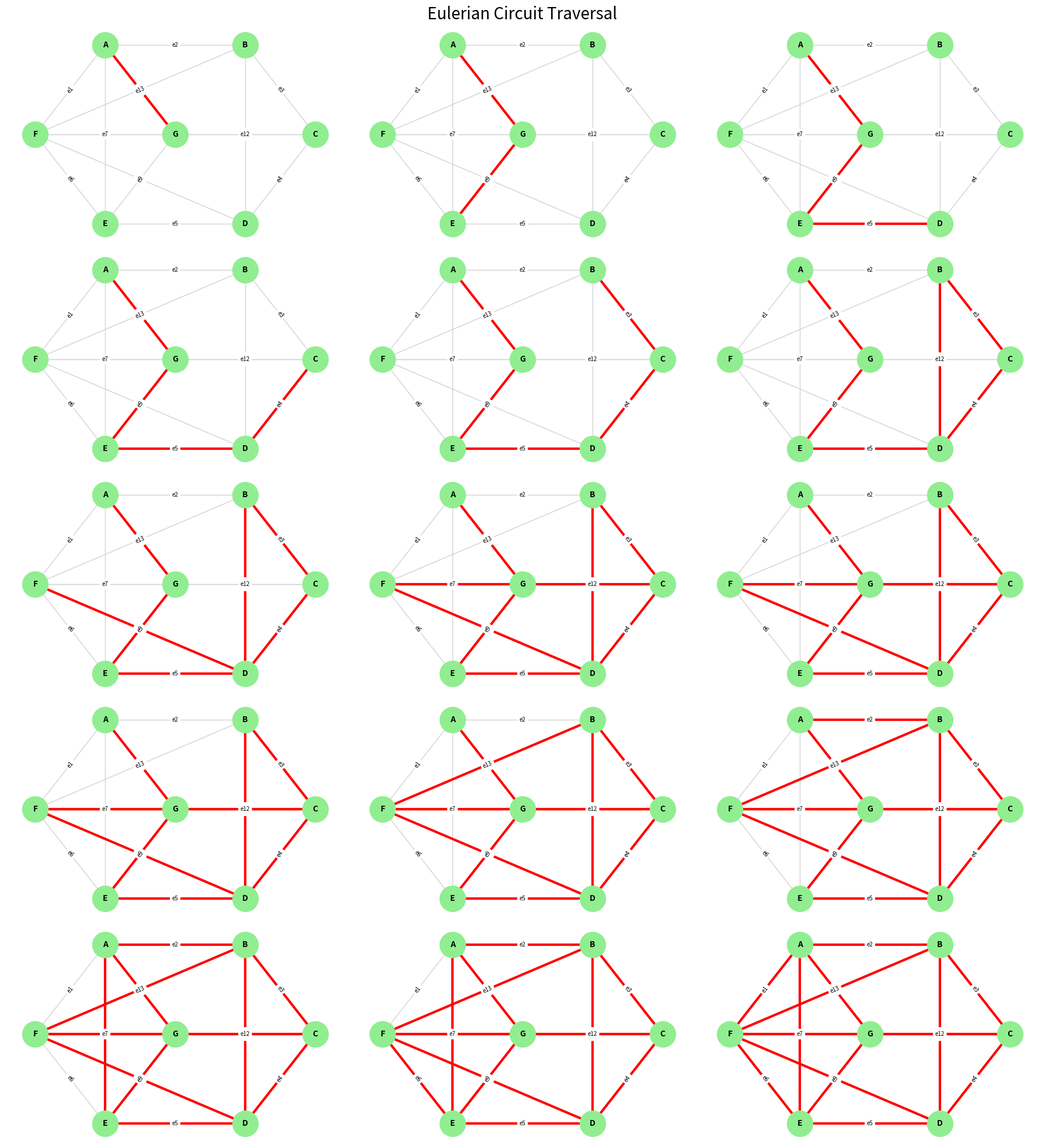

Python code for this plot:
import networkx as nx
import matplotlib.pyplot as plt
import math

def build_graphs():
    g1 = nx.Graph()
    edges1 = [('A','B','e1'), ('B','C','e2'), ('C','D','e3'), ('D','A','e4'), ('D','H','e5'), 
              ('H','G','e6'), ('H','E','e7'), ('G','F','e8'), ('C','G','e9'), ('E','F','e10'), 
              ('A','E','e11'), ('B','F','e12')]
    for u, v, e in edges1:
        g1.add_edge(u, v, label=e)
    g2 = nx.Graph()
    edges2 = [('A', 'F','e1'), ('A', 'B','e2'), ('B', 'C','e3'), ('C', 'D','e4'), ('D', 'E','e5'), 
              ('E', 'F','e6'), ('F', 'G','e7'), ('A', 'E','e8'), ('E', 'G','e9'), ('A', 'G','e10'), 
              ('B', 'D','e11'), ('G', 'C','e12'), ('F','B','e13'), ('F','D','e14'), ('F','C','e15')]
    for u, v, e in edges2:
        g2.add_edge(u, v, label=e)
    return g1, g2

G1, G2 = build_graphs()
pos1 = {'A': (2, 2), 'B': (2, 0), 'C': (0, 0), 'D': (0, 2), 'E': (1.5, 1.5), 'F': (1.5, 0.5), 'G': (0.5, 0.5), 'H': (0.5, 1.5)}
pos2 = {'A': (1, 2), 'B': (3, 2), 'C': (4, 1), 'D': (3, 0), 'E': (1, 0), 'F': (0, 1), 'G': (2, 1)}
curved_bridge = ('F', 'C')

def check_eulerian_manual(G):
    for node in G.nodes():
        if G.degree(node) % 2 != 0:
            return False
    start = list(G.nodes())[0]
    visited, stack = set(), [start]
    while stack:
        current = stack.pop()
        if current not in visited:
            visited.add(current)
            for neighbor in G.neighbors(current):
                if neighbor not in visited:
                    stack.append(neighbor)
    return len(visited) == len(G.nodes())

is_g1_eulerian = check_eulerian_manual(G1)
is_g2_eulerian = check_eulerian_manual(G2)
print("Graph (a) Eulerian :", is_g1_eulerian)
print("Graph (b) Eulerian :", is_g2_eulerian)
if nx.is_eulerian(G2):
    euler_path = list(nx.eulerian_circuit(G2, source='A'))
    total_steps = len(euler_path)
    cols = 3
    rows = math.ceil(total_steps / cols)
    fig, axes = plt.subplots(rows, cols, figsize=(18, rows * 4))
    axes = axes.flatten() if total_steps > 1 else [axes]
    for idx in range(total_steps):
        ax = axes[idx]
        nx.draw_networkx_nodes(G2, pos2, node_color='lightgreen', node_size=1000, ax=ax)
        nx.draw_networkx_labels(G2, pos2, font_size=10, font_weight='bold', ax=ax)
        normal_edges = [e for e in G2.edges() if set(e) != set(curved_bridge)]
        nx.draw_networkx_edges(G2, pos2, edgelist=normal_edges, edge_color='lightgray', width=1, ax=ax)
        nx.draw_networkx_edges(G2, pos2, edgelist=[curved_bridge], edge_color='lightgray', connectionstyle='arc3,rad=0.8', width=1, ax=ax)
        used_edges = euler_path[:idx + 1]
        used_normal = [e for e in used_edges if set(e) != set(curved_bridge)]
        used_curved = [e for e in used_edges if set(e) == set(curved_bridge)]
        nx.draw_networkx_edges(G2, pos2, edgelist=used_normal, edge_color='red', width=3, ax=ax)
        if used_curved:
            nx.draw_networkx_edges(G2, pos2, edgelist=used_curved, edge_color='red', connectionstyle='arc3,rad=0.8', width=3, ax=ax)
        edge_labels = {(u, v): d['label'] for u, v, d in G2.edges(data=True)}
        nx.draw_networkx_edge_labels(G2, pos2, edge_labels=edge_labels, font_size=7, ax=ax)
        ax.axis('off')
    for j in range(total_steps, len(axes)):
        fig.delaxes(axes[j])
    plt.tight_layout(rect=[0, 0, 1, 0.97])
    plt.suptitle("Eulerian Circuit Traversal", fontsize=20)
    plt.show()
